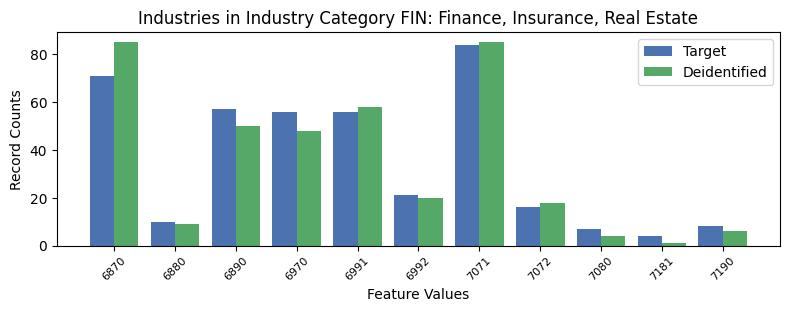

The data file committed next to this chart (first rows):
, INDP, count_target, count_deidentified
0, 6870, 71, 85
5, 6880, 10, 9
6, 6890, 57, 50
2, 6970, 56, 48
4, 6991, 56, 58
7, 6992, 21, 20
3, 7071, 84, 85
9, 7072, 16, 18
1, 7080, 7, 4
8, 7181, 4, 1
10, 7190, 8, 6
